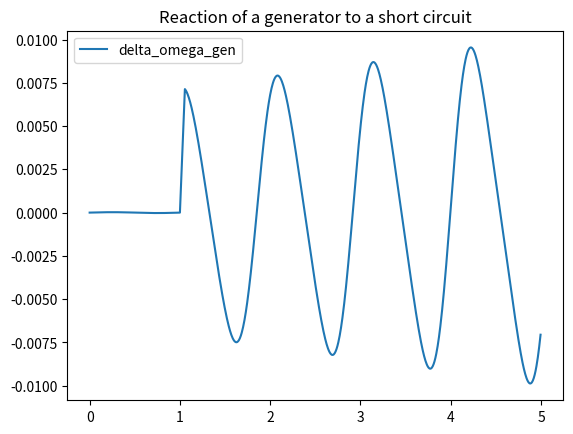

Python code for this plot:
import matplotlib.pyplot as plt
import numpy as np


def mag_and_angle_to_cmplx(mag, angle):
    return mag * np.exp(1j * angle)


# Define the parameters of the system
fn = 60
H_gen = 3.5
X_gen = 0.2
X_ibb = 0.1
X_line = 0.65

# Values are initialized from loadflow
E_fd_gen = 1.075
E_fd_ibb = 1.033
P_m_gen = 1998/2200

omega_gen_init = 0
delta_gen_init = np.deg2rad(45.9)
delta_ibb_init = np.deg2rad(-5.0)

v_bb_gen_init = mag_and_angle_to_cmplx(1.0, np.deg2rad(36.172))


def differential(omega, v_bb_gen, delta):
    # Calculate the electrical power extracted from the generator at its busbar.
    E_gen_cmplx = mag_and_angle_to_cmplx(E_fd_gen, delta)
    P_e_gen = (v_bb_gen * np.conj((E_gen_cmplx - v_bb_gen) / (1j * X_gen))).real

    # Differential equations of a generator according to Machowski
    domega_dt = 1 / (2 * H_gen) * (P_m_gen - P_e_gen)
    ddelta_dt = omega * 2 * np.pi * fn

    return domega_dt, ddelta_dt


def algebraic(delta_gen, sc_on):
    # If the SC is on, the admittance matrix is different.
    # The SC on busbar 0 is expressed in the admittance matrix as a very large admittance (1000000) i.e. a very small impedance.
    if sc_on:
        y_adm = np.array([[(-1j / X_gen - 1j / X_line) + 1000000, 1j / X_line],
                          [1j / X_line, -1j / X_line - 1j / X_ibb]])
    else:
        y_adm = np.array([[-1j / X_gen - 1j / X_line, 1j / X_line],
                          [1j / X_line, -1j / X_line - 1j / X_ibb]])

    # Calculate the inverse of the admittance matrix (Y^-1)
    y_inv = np.linalg.inv(y_adm)

    # Calculate current injections of the generator and the infinite busbar
    i_inj_gen = mag_and_angle_to_cmplx(E_fd_gen, delta_gen) / (1j * X_gen)
    i_inj_ibb = mag_and_angle_to_cmplx(E_fd_ibb, delta_ibb_init) / (1j * X_ibb)

    # Calculate voltages at the bus by multiplying the inverse of the admittance matrix with the current injections
    v_bb_gen = y_inv[0, 0] * i_inj_gen + y_inv[0, 1] * i_inj_ibb
    v_bb_ibb = y_inv[1, 0] * i_inj_gen + y_inv[1, 1] * i_inj_ibb

    return v_bb_gen


def do_sim():

    # Initialize the variables
    omega_gen = omega_gen_init
    delta_gen = delta_gen_init
    v_bb_gen = v_bb_gen_init

    # Define time. Here, the time step is 0.005 s and the simulation is 5 s long
    t = np.arange(0, 5, 0.005)
    x_result = []

    for timestep in t:

        # Those lines cause a short circuit at t = 1 s until t = 1.05 s
        if 1 <= timestep <= 1.05:
            sc_on = True
        else:
            sc_on = False

        # Calculate the differences to the next step by executing the differential equations at the current step
        domega_dt, ddelta_dt = differential(omega_gen, v_bb_gen, delta_gen)
        omega_gen = omega_gen + domega_dt * (t[1] - t[0])
        delta_gen = delta_gen + ddelta_dt * (t[1] - t[0])

        v_bb_gen = algebraic(delta_gen, sc_on)

        # Save the results, so they can be plotted later
        x_result.append(omega_gen)

    # Convert the results to a numpy array
    res = np.vstack(x_result)
    return t, res


if __name__ == '__main__':

    # Here the simulation is executed and the timesteps and corresponding results are returned.
    # In this example, the results are omega, delta, e_q_t, e_d_t, e_q_st, e_d_st of the generator and the IBB
    t_sim, res = do_sim()

    # Plot the results
    plt.plot(t_sim, res[:, 0].real, label='delta_omega_gen')
    plt.legend()
    plt.title('Reaction of a generator to a short circuit')

    plt.show()


